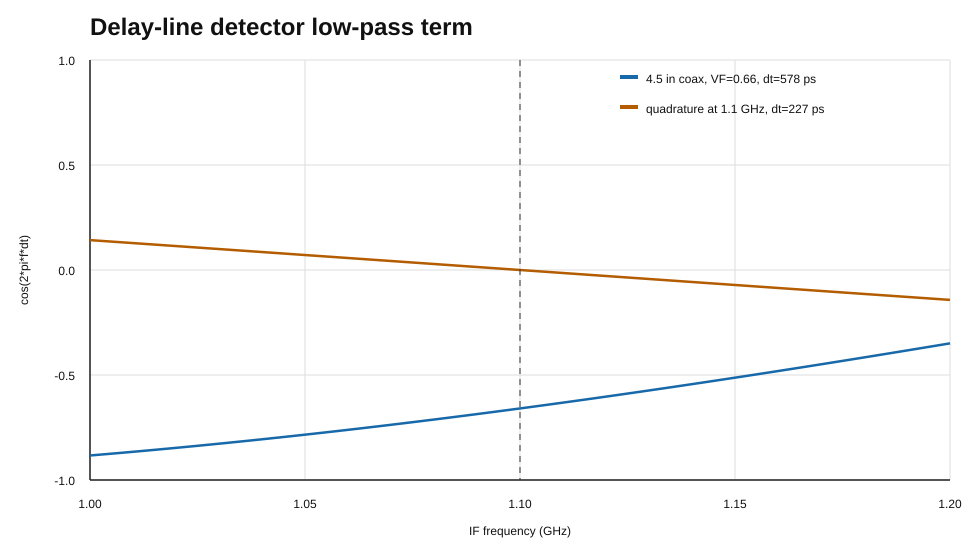

The file beside this chart, header and first rows:
frequency_hz, cos_physical_4p5in_vf0p66, cos_quadrature_1p1ghz, td_physical_s, td_quadrature_s
1000000000, -0.8833, 0.1423, 5.776723648658906e-10, 2.2727272727272728e-10
1000500000, -0.8824, 0.1416, 5.776723648658906e-10, 2.2727272727272728e-10
1001000000, -0.8816, 0.1409, 5.776723648658906e-10, 2.2727272727272728e-10
1001500000, -0.8807, 0.1402, 5.776723648658906e-10, 2.2727272727272728e-10
1002000000, -0.8798, 0.1395, 5.776723648658906e-10, 2.2727272727272728e-10
1002500000, -0.879, 0.1388, 5.776723648658906e-10, 2.2727272727272728e-10
1003000000, -0.8781, 0.1381, 5.776723648658906e-10, 2.2727272727272728e-10
1003500000, -0.8772, 0.1374, 5.776723648658906e-10, 2.2727272727272728e-10
1004000000, -0.8764, 0.1367, 5.776723648658906e-10, 2.2727272727272728e-10
1004500000, -0.8755, 0.136, 5.776723648658906e-10, 2.2727272727272728e-10
1005000000, -0.8746, 0.1352, 5.776723648658906e-10, 2.2727272727272728e-10
1005500000, -0.8737, 0.1345, 5.776723648658906e-10, 2.2727272727272728e-10
1006000000, -0.8728, 0.1338, 5.776723648658906e-10, 2.2727272727272728e-10
1006500000, -0.872, 0.1331, 5.776723648658906e-10, 2.2727272727272728e-10
1007000000, -0.8711, 0.1324, 5.776723648658906e-10, 2.2727272727272728e-10
1007500000, -0.8702, 0.1317, 5.776723648658906e-10, 2.2727272727272728e-10
1008000000, -0.8693, 0.131, 5.776723648658906e-10, 2.2727272727272728e-10
1008500000, -0.8684, 0.1303, 5.776723648658906e-10, 2.2727272727272728e-10
1009000000, -0.8675, 0.1296, 5.776723648658906e-10, 2.2727272727272728e-10
1009500000, -0.8666, 0.1289, 5.776723648658906e-10, 2.2727272727272728e-10
1010000000, -0.8657, 0.1282, 5.776723648658906e-10, 2.2727272727272728e-10
1010500000, -0.8648, 0.1275, 5.776723648658906e-10, 2.2727272727272728e-10
1011000000, -0.8638, 0.1267, 5.776723648658906e-10, 2.2727272727272728e-10
1011500000, -0.8629, 0.126, 5.776723648658906e-10, 2.2727272727272728e-10
1012000000, -0.862, 0.1253, 5.776723648658906e-10, 2.2727272727272728e-10
1012500000, -0.8611, 0.1246, 5.776723648658906e-10, 2.2727272727272728e-10
1013000000, -0.8602, 0.1239, 5.776723648658906e-10, 2.2727272727272728e-10
1013500000, -0.8592, 0.1232, 5.776723648658906e-10, 2.2727272727272728e-10
1014000000, -0.8583, 0.1225, 5.776723648658906e-10, 2.2727272727272728e-10
1014500000, -0.8574, 0.1218, 5.776723648658906e-10, 2.2727272727272728e-10
1015000000, -0.8564, 0.1211, 5.776723648658906e-10, 2.2727272727272728e-10
1015500000, -0.8555, 0.1204, 5.776723648658906e-10, 2.2727272727272728e-10
1016000000, -0.8546, 0.1197, 5.776723648658906e-10, 2.2727272727272728e-10
1016500000, -0.8536, 0.119, 5.776723648658906e-10, 2.2727272727272728e-10
1017000000, -0.8527, 0.1182, 5.776723648658906e-10, 2.2727272727272728e-10
1017500000, -0.8517, 0.1175, 5.776723648658906e-10, 2.2727272727272728e-10
1018000000, -0.8508, 0.1168, 5.776723648658906e-10, 2.2727272727272728e-10
1018500000, -0.8498, 0.1161, 5.776723648658906e-10, 2.2727272727272728e-10
1019000000, -0.8488, 0.1154, 5.776723648658906e-10, 2.2727272727272728e-10
1019500000, -0.8479, 0.1147, 5.776723648658906e-10, 2.2727272727272728e-10
1020000000, -0.8469, 0.114, 5.776723648658906e-10, 2.2727272727272728e-10
1020500000, -0.846, 0.1133, 5.776723648658906e-10, 2.2727272727272728e-10
1021000000, -0.845, 0.1126, 5.776723648658906e-10, 2.2727272727272728e-10
1021500000, -0.844, 0.1119, 5.776723648658906e-10, 2.2727272727272728e-10
1022000000, -0.843, 0.1112, 5.776723648658906e-10, 2.2727272727272728e-10
1022500000, -0.8421, 0.1104, 5.776723648658906e-10, 2.2727272727272728e-10
1023000000, -0.8411, 0.1097, 5.776723648658906e-10, 2.2727272727272728e-10
1023500000, -0.8401, 0.109, 5.776723648658906e-10, 2.2727272727272728e-10
1024000000, -0.8391, 0.1083, 5.776723648658906e-10, 2.2727272727272728e-10
1024500000, -0.8381, 0.1076, 5.776723648658906e-10, 2.2727272727272728e-10
1025000000, -0.8371, 0.1069, 5.776723648658906e-10, 2.2727272727272728e-10
1025500000, -0.8361, 0.1062, 5.776723648658906e-10, 2.2727272727272728e-10
1026000000, -0.8351, 0.1055, 5.776723648658906e-10, 2.2727272727272728e-10
1026500000, -0.8341, 0.1048, 5.776723648658906e-10, 2.2727272727272728e-10
1027000000, -0.8331, 0.1041, 5.776723648658906e-10, 2.2727272727272728e-10
1027500000, -0.8321, 0.1033, 5.776723648658906e-10, 2.2727272727272728e-10
1028000000, -0.8311, 0.1026, 5.776723648658906e-10, 2.2727272727272728e-10
1028500000, -0.8301, 0.1019, 5.776723648658906e-10, 2.2727272727272728e-10
1029000000, -0.8291, 0.1012, 5.776723648658906e-10, 2.2727272727272728e-10
1029500000, -0.8281, 0.1005, 5.776723648658906e-10, 2.2727272727272728e-10
... 341 more rows
